Photos from the image-classification dataset "paddy_leaf_reformat" in the GitHub repository Manoranjitham61217/paddy-diseases-detection. Its 3 classes are: bacterial blight, blast, brown spot.

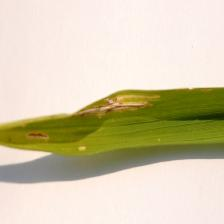
Label: bacterial blight

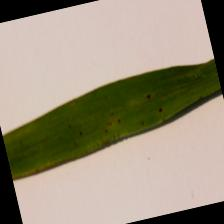
Label: blast

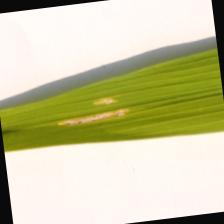
Label: bacterial blight

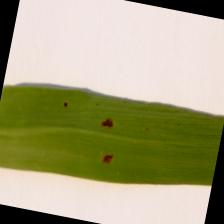
Label: brown spot

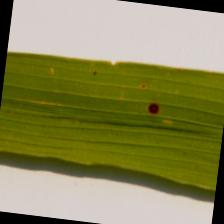
Label: brown spot

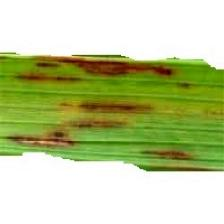
Label: blast
